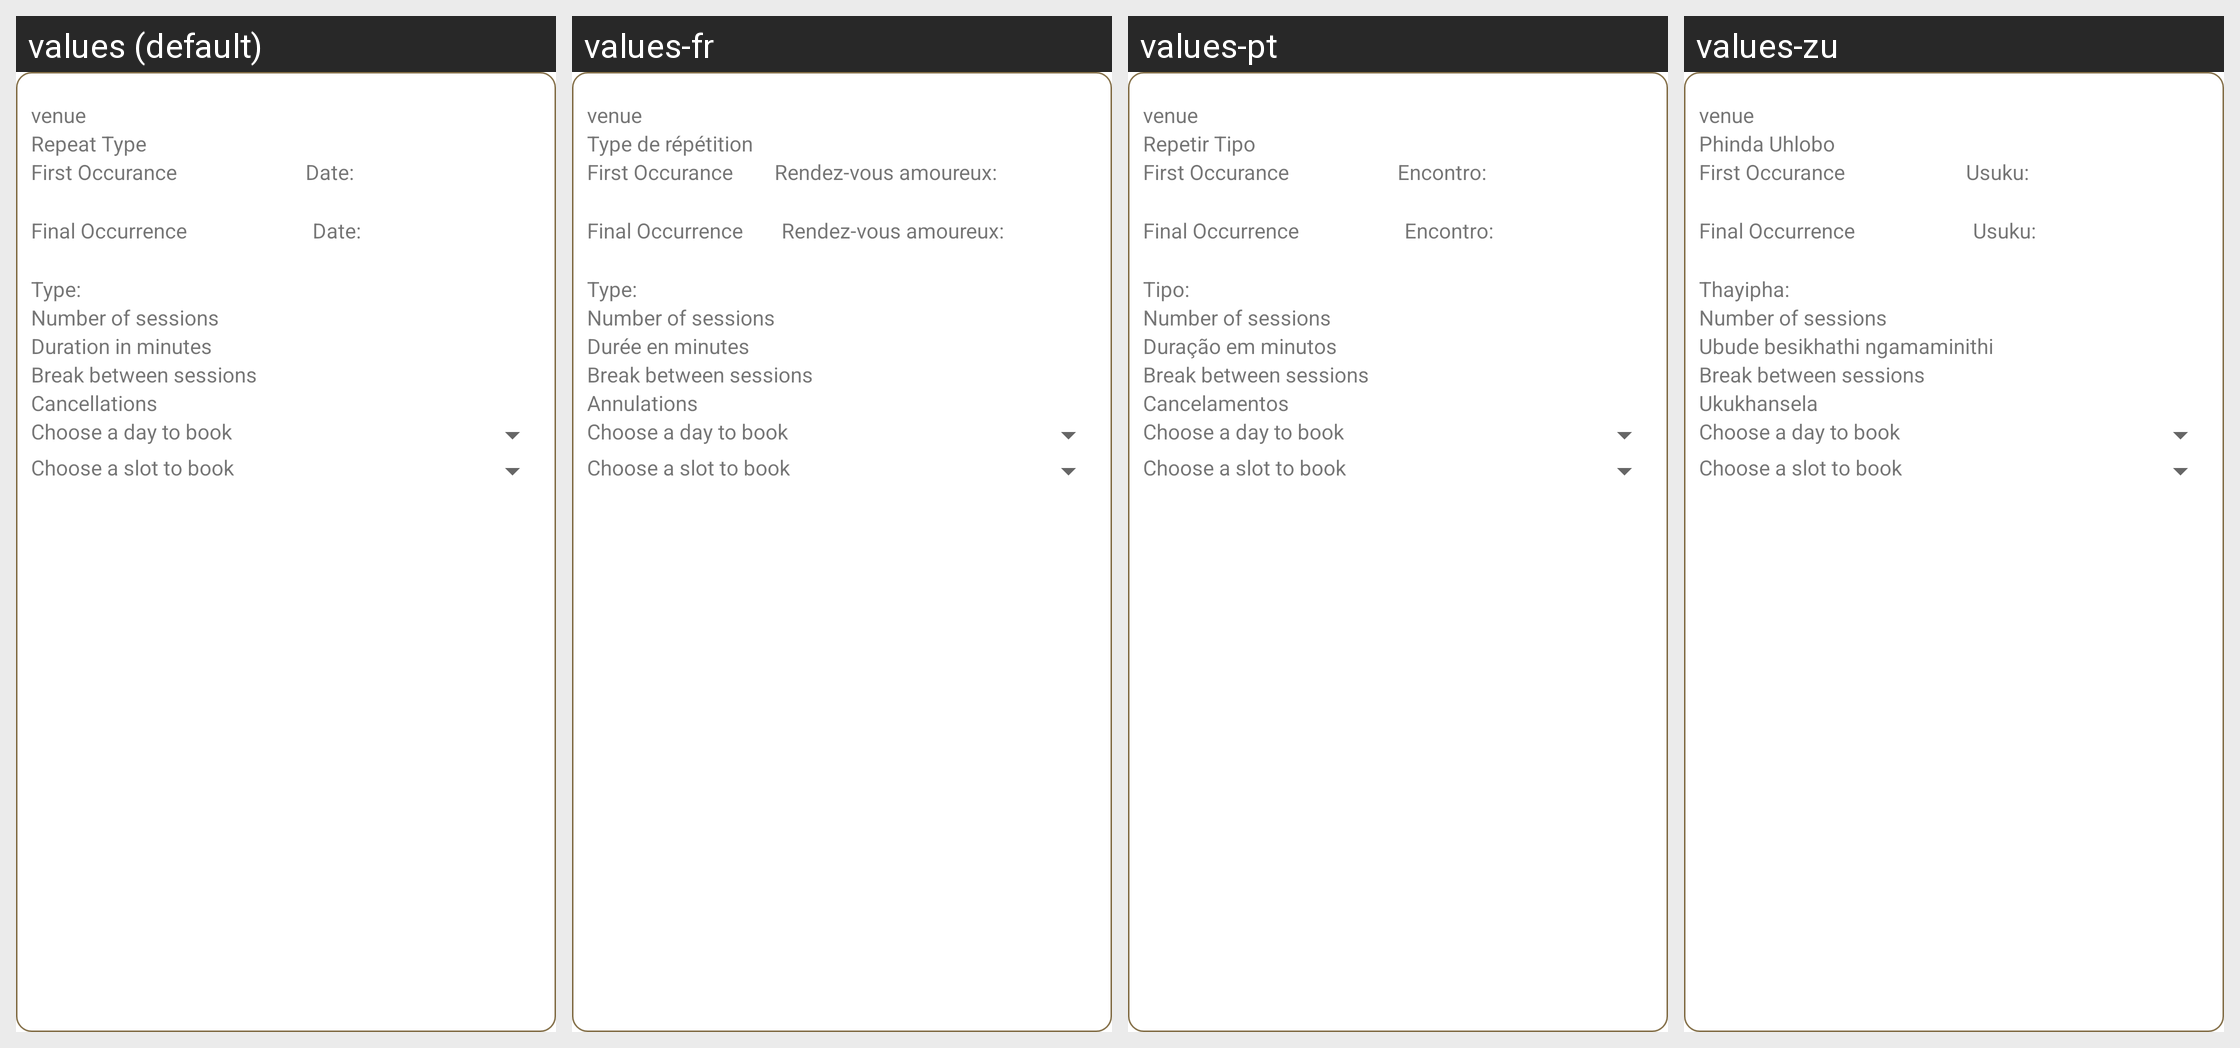

The same Android screen rendered under several of its app's locales, left to right. List the strings drawn on it with the default value and each locale's translation.
Android screen res/layout/to_book.xml rendered under 4 locales, left to right: values (default), values-fr, values-pt, values-zu. Device: Nexus 5 (rendered at 1080×1920; each locale shown at half size, 540×960, under a caption strip naming it); theme Theme.MaterialComponents.DayNight.NoActionBar.
Other locales in the repository, not shown: values-af, values-af-rZA, values-xh.
Strings drawn on this screen, with the default value and each locale's value (text and hints the layout hard-codes, and strings that could not be matched under every locale, appear in the picture but are not listed):

vens
  values: venue
  values-fr: venue  [not translated; the default value is used]
  values-pt: venue  [not translated; the default value is used]
  values-zu: venue  [not translated; the default value is used]

repeat_type
  values: Repeat Type
  values-fr: Type de répétition
  values-pt: Repetir Tipo
  values-zu: Phinda Uhlobo

first_occurance
  values: First Occurance
  values-fr: First Occurance  [not translated; the default value is used]
  values-pt: First Occurance  [not translated; the default value is used]
  values-zu: First Occurance  [not translated; the default value is used]

date
  values: Date:
  values-fr: Rendez-vous amoureux:
  values-pt: Encontro:
  values-zu: Usuku:

final_occurrence
  values: Final Occurrence
  values-fr: Final Occurrence  [not translated; the default value is used]
  values-pt: Final Occurrence  [not translated; the default value is used]
  values-zu: Final Occurrence  [not translated; the default value is used]

type
  values: Type:
  values-fr: Type:
  values-pt: Tipo:
  values-zu: Thayipha:

number_of_sessions
  values: Number of sessions
  values-fr: Number of sessions  [not translated; the default value is used]
  values-pt: Number of sessions  [not translated; the default value is used]
  values-zu: Number of sessions  [not translated; the default value is used]

duration_in_minutes
  values: Duration in minutes
  values-fr: Durée en minutes
  values-pt: Duração em minutos
  values-zu: Ubude besikhathi ngamaminithi

break_between_sessions
  values: Break between sessions
  values-fr: Break between sessions  [not translated; the default value is used]
  values-pt: Break between sessions  [not translated; the default value is used]
  values-zu: Break between sessions  [not translated; the default value is used]

cancellations
  values: Cancellations
  values-fr: Annulations
  values-pt: Cancelamentos
  values-zu: Ukukhansela

choose_a_day_to_book
  values: Choose a day to book
  values-fr: Choose a day to book  [not translated; the default value is used]
  values-pt: Choose a day to book  [not translated; the default value is used]
  values-zu: Choose a day to book  [not translated; the default value is used]

choose_a_slot_to_book
  values: Choose a slot to book
  values-fr: Choose a slot to book  [not translated; the default value is used]
  values-pt: Choose a slot to book  [not translated; the default value is used]
  values-zu: Choose a slot to book  [not translated; the default value is used]
